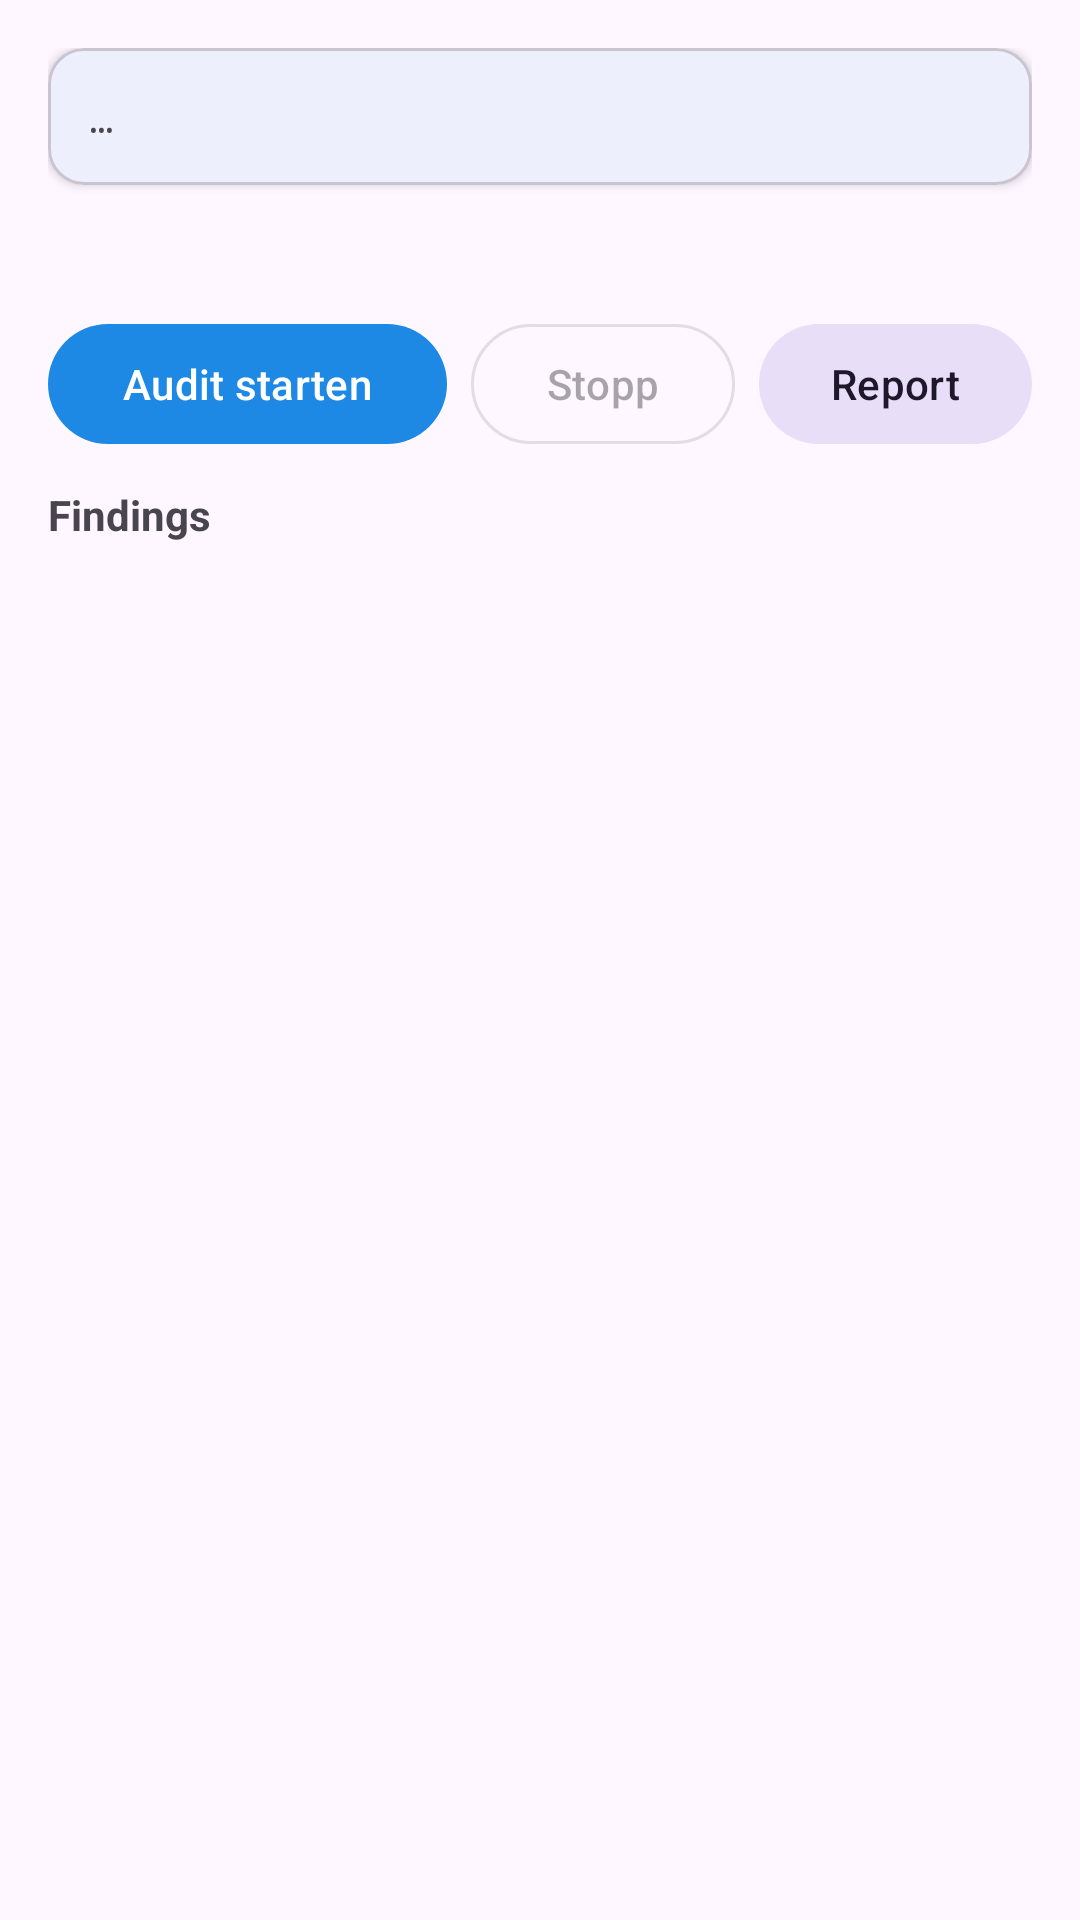

Produce the Android XML layout that renders to this screen, including the resource entries it uses.
<!-- AndroidManifest.xml: application theme Theme.NetAudit -->
<!-- res/layout/activity_audit.xml -->
<?xml version="1.0" encoding="utf-8"?>
<LinearLayout xmlns:android="http://schemas.android.com/apk/res/android"
    xmlns:app="http://schemas.android.com/apk/res-auto"
    android:layout_width="match_parent"
    android:layout_height="match_parent"
    android:orientation="vertical"
    android:padding="16dp">

    <com.google.android.material.card.MaterialCardView
        android:layout_width="match_parent"
        android:layout_height="wrap_content"
        app:cardCornerRadius="12dp"
        app:cardElevation="2dp">

        <TextView
            android:id="@+id/summary"
            android:layout_width="match_parent"
            android:layout_height="wrap_content"
            android:padding="14dp"
            android:fontFamily="monospace"
            android:textSize="13sp"
            android:text="…" />
    </com.google.android.material.card.MaterialCardView>

    <com.google.android.material.progressindicator.LinearProgressIndicator
        android:id="@+id/auditProgress"
        android:layout_width="match_parent"
        android:layout_height="wrap_content"
        android:layout_marginTop="8dp"
        android:visibility="invisible" />

    <TextView
        android:id="@+id/auditStatus"
        android:layout_width="match_parent"
        android:layout_height="wrap_content"
        android:layout_marginTop="6dp"
        android:maxLines="2"
        android:ellipsize="end"
        android:textSize="12sp"
        android:fontFamily="monospace"
        android:textColor="?android:attr/textColorSecondary" />

    <LinearLayout
        android:layout_width="match_parent"
        android:layout_height="wrap_content"
        android:orientation="horizontal"
        android:layout_marginTop="8dp">

        <com.google.android.material.button.MaterialButton
            android:id="@+id/startAudit"
            android:layout_width="0dp"
            android:layout_weight="1"
            android:layout_height="wrap_content"
            android:text="@string/start_audit" />

        <com.google.android.material.button.MaterialButton
            android:id="@+id/stopAudit"
            style="@style/Widget.Material3.Button.OutlinedButton"
            android:layout_width="wrap_content"
            android:layout_height="wrap_content"
            android:layout_marginStart="8dp"
            android:enabled="false"
            android:text="@string/stop" />

        <com.google.android.material.button.MaterialButton
            android:id="@+id/reportAudit"
            style="@style/Widget.Material3.Button.TonalButton"
            android:layout_width="wrap_content"
            android:layout_height="wrap_content"
            android:layout_marginStart="8dp"
            android:text="@string/report" />
    </LinearLayout>

    <TextView
        android:layout_width="match_parent"
        android:layout_height="wrap_content"
        android:layout_marginTop="10dp"
        android:text="@string/findings"
        android:textStyle="bold" />

    <androidx.recyclerview.widget.RecyclerView
        android:id="@+id/findingList"
        android:layout_width="match_parent"
        android:layout_height="0dp"
        android:layout_weight="1"
        android:layout_marginTop="6dp"
        android:clipToPadding="false"
        android:paddingBottom="16dp" />
</LinearLayout>
<!-- resources referenced by this layout -->
<resources>
  <string name="findings">Findings</string>
  <string name="report">Report</string>
  <string name="start_audit">Audit starten</string>
  <string name="stop">Stopp</string>
  <style name="Theme.NetAudit" parent="Theme.Material3.DayNight.NoActionBar">
          <item name="colorPrimary">@color/brand_primary</item>
          <item name="colorPrimaryDark">@color/brand_dark</item>
          <item name="colorSecondary">@color/accent</item>
      </style>
  <color name="brand_primary">#1E88E5</color>
  <color name="brand_dark">#0D47A1</color>
  <color name="accent">#00C853</color>
</resources>
